Run: headless pygame with SDL's dummy video driver; simulated clock (each Clock.tick advances the game by its frame time, no real sleeping); random seed 0; keys injected as events and as key.get_pressed() state; no mouse input.
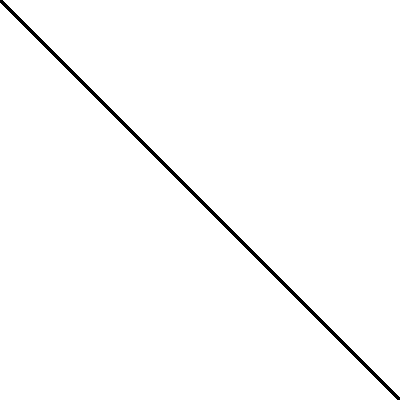
Frame 1 of 4 · flips 1–60 · no input
Frame 2 of 4 · flips 61–180 · tapped SPACE, RETURN · held RIGHT (→), D · screen unchanged from frame 1, image omitted
Frame 3 of 4 · flips 181–300 · held DOWN (↓), S · screen unchanged from frame 2, image omitted
Frame 4 of 4 · flips 301–420 · held LEFT (←), A, UP (↑), W · screen unchanged from frame 3, image omitted

The pygame program that drew these frames:

import pygame

pygame.init()

screen = pygame.display.set_mode((400,400))
screen.fill("white")
pygame.display.set_caption("Drawing shapes on surface")

pygame.draw.line(screen, #surface
                 "black", #color
                 (0,0), #start position
                 (400,400), #end position
                 5 #width
                 )
done = True
while done:
    for event in pygame.event.get():
        if event.type == pygame.QUIT:
            done = False
    pygame.display.flip()
